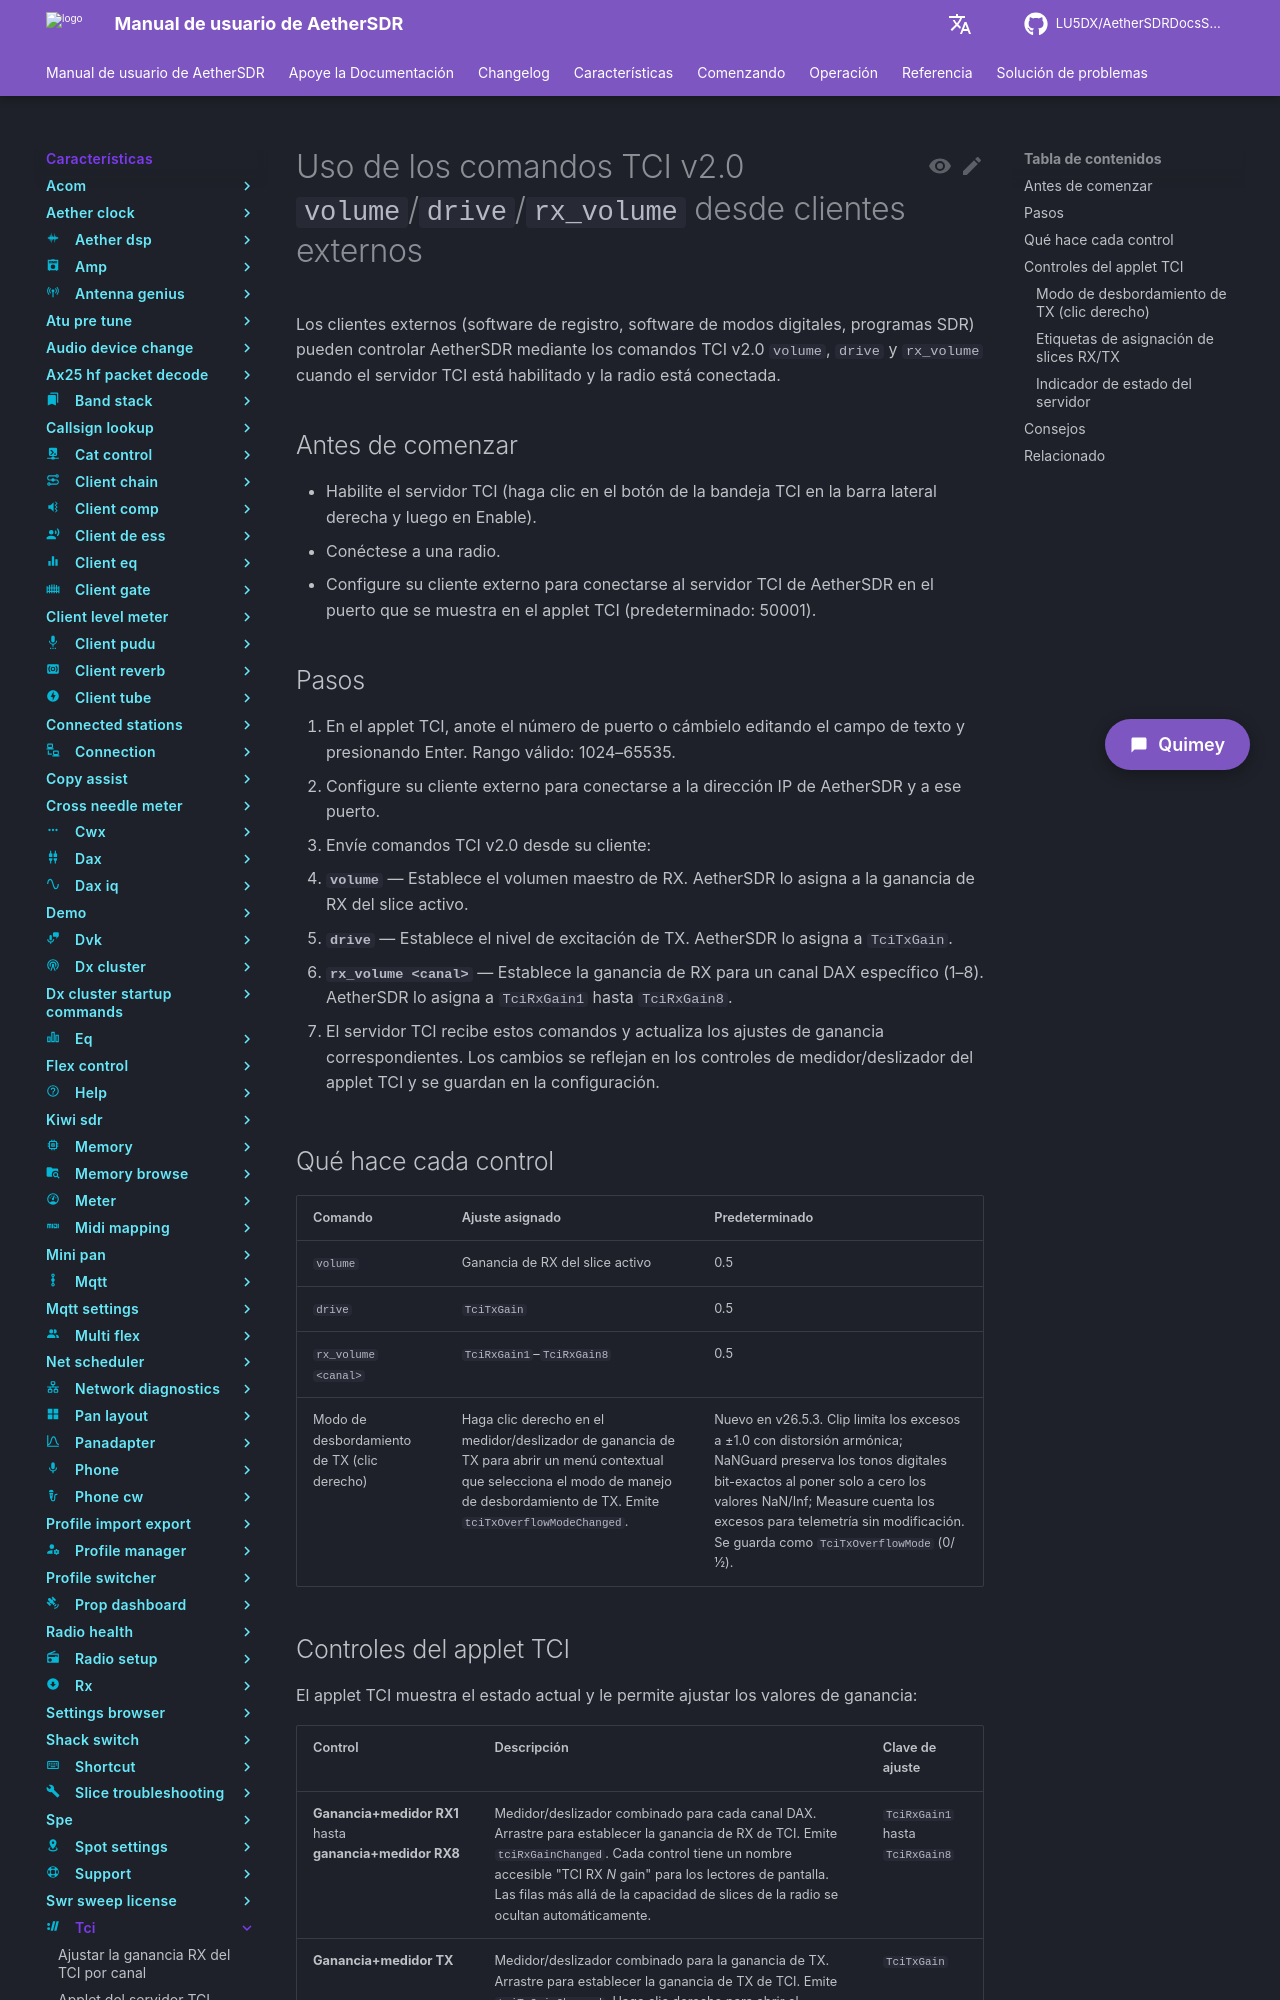

repository: LU5DX/AetherSDRDocsSpanish · page: 26.8.4/features/tci/use-tci-v2-0-volume-drive-rx-volume-commands-from-external-clients/index.html · generator: mkdocs

# Uso de los comandos TCI v2.0 `volume`/`drive`/`rx_volume` desde clientes externos

Los clientes externos (software de registro, software de modos digitales, programas SDR) pueden controlar AetherSDR mediante los comandos TCI v2.0 `volume`, `drive` y `rx_volume` cuando el servidor TCI está habilitado y la radio está conectada.

## Antes de comenzar

- Habilite el servidor TCI (haga clic en el botón de la bandeja TCI en la barra lateral derecha y luego en Enable).
- Conéctese a una radio.
- Configure su cliente externo para conectarse al servidor TCI de AetherSDR en el puerto que se muestra en el applet TCI (predeterminado: 50001).

## Pasos

1. En el applet TCI, anote el número de puerto o cámbielo editando el campo de texto y presionando Enter. Rango válido: 1024–65535.
2. Configure su cliente externo para conectarse a la dirección IP de AetherSDR y a ese puerto.
3. Envíe comandos TCI v2.0 desde su cliente:

   - **`volume`** — Establece el volumen maestro de RX. AetherSDR lo asigna a la ganancia de RX del slice activo.
   - **`drive`** — Establece el nivel de excitación de TX. AetherSDR lo asigna a `TciTxGain`.
   - **`rx_volume <canal>`** — Establece la ganancia de RX para un canal DAX específico (1–8). AetherSDR lo asigna a `TciRxGain1` hasta `TciRxGain8`.

4. El servidor TCI recibe estos comandos y actualiza los ajustes de ganancia correspondientes. Los cambios se reflejan en los controles de medidor/deslizador del applet TCI y se guardan en la configuración.
